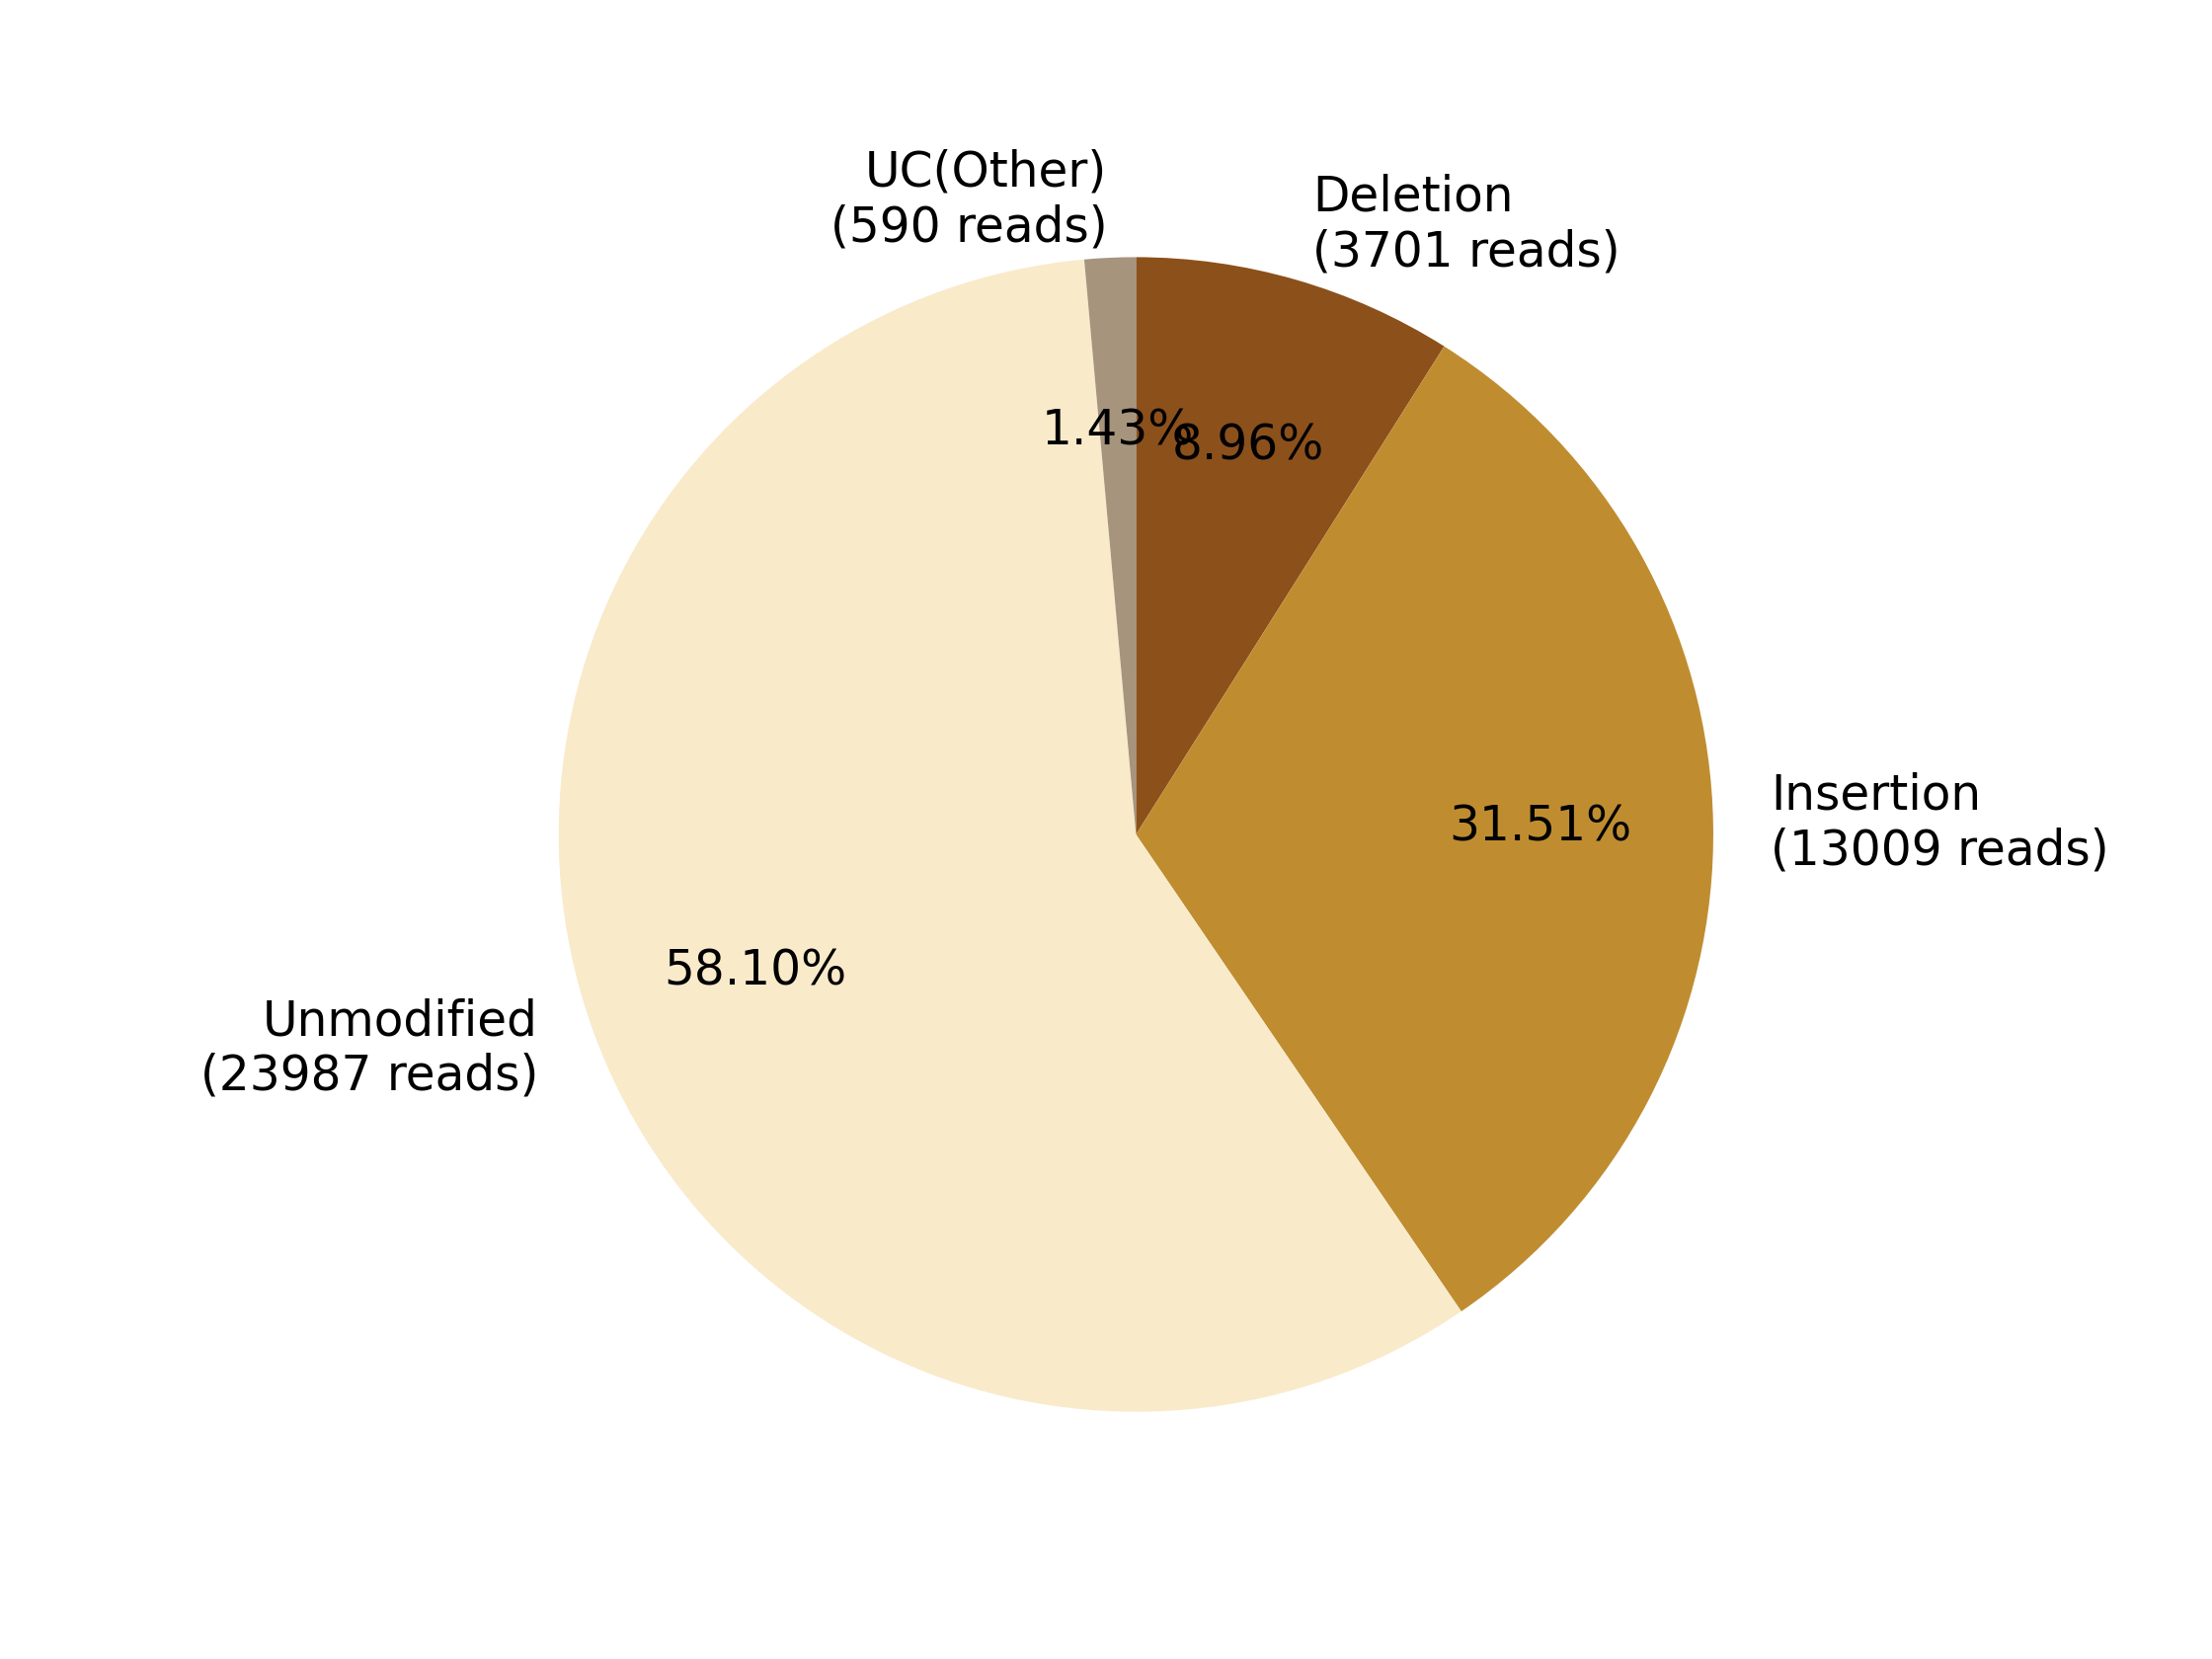

Data behind this chart, as committed beside it:
0, 1, 2, 3, 4, 5, 6, 7
, , Deletion?(3701 reads), Insertion?(13009 reads), , Unmodified?(23987 reads), , UC(Other)?(590 reads)
0, 0, 3701, 13009, 0, 23987, 0, 590
0.0, 0.0, 8.964, 31.51, 0.0, 58.1, 0.0, 1.429
